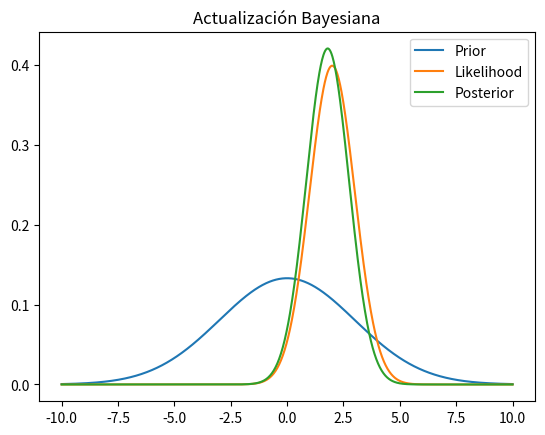

Reproduce this figure in Python.
import numpy as np
import matplotlib.pyplot as plt

def bayes(prior, likelihood, evidence):
    posterior = (likelihood * prior) / evidence
    return posterior

prior = 0.01
likelihood = 0.9
evidence = 0.05

print(bayes(prior, likelihood, evidence))

from scipy.stats import norm

# Dominio
x = np.linspace(-10, 10, 1000)

# Prior
mu_prior = 0
sigma_prior = 3
prior = norm.pdf(x, mu_prior, sigma_prior)

# Likelihood (dato observado en 2)
mu_likelihood = 2
sigma_likelihood = 1
likelihood = norm.pdf(x, mu_likelihood, sigma_likelihood)

# Posterior proporcional (sin normalizar)
posterior = prior * likelihood
posterior /= np.trapezoid(posterior, x)  # Normalización

# Gráfica
plt.plot(x, prior, label="Prior")
plt.plot(x, likelihood, label="Likelihood")
plt.plot(x, posterior, label="Posterior")
plt.legend()
plt.title("Actualización Bayesiana")
plt.show()
